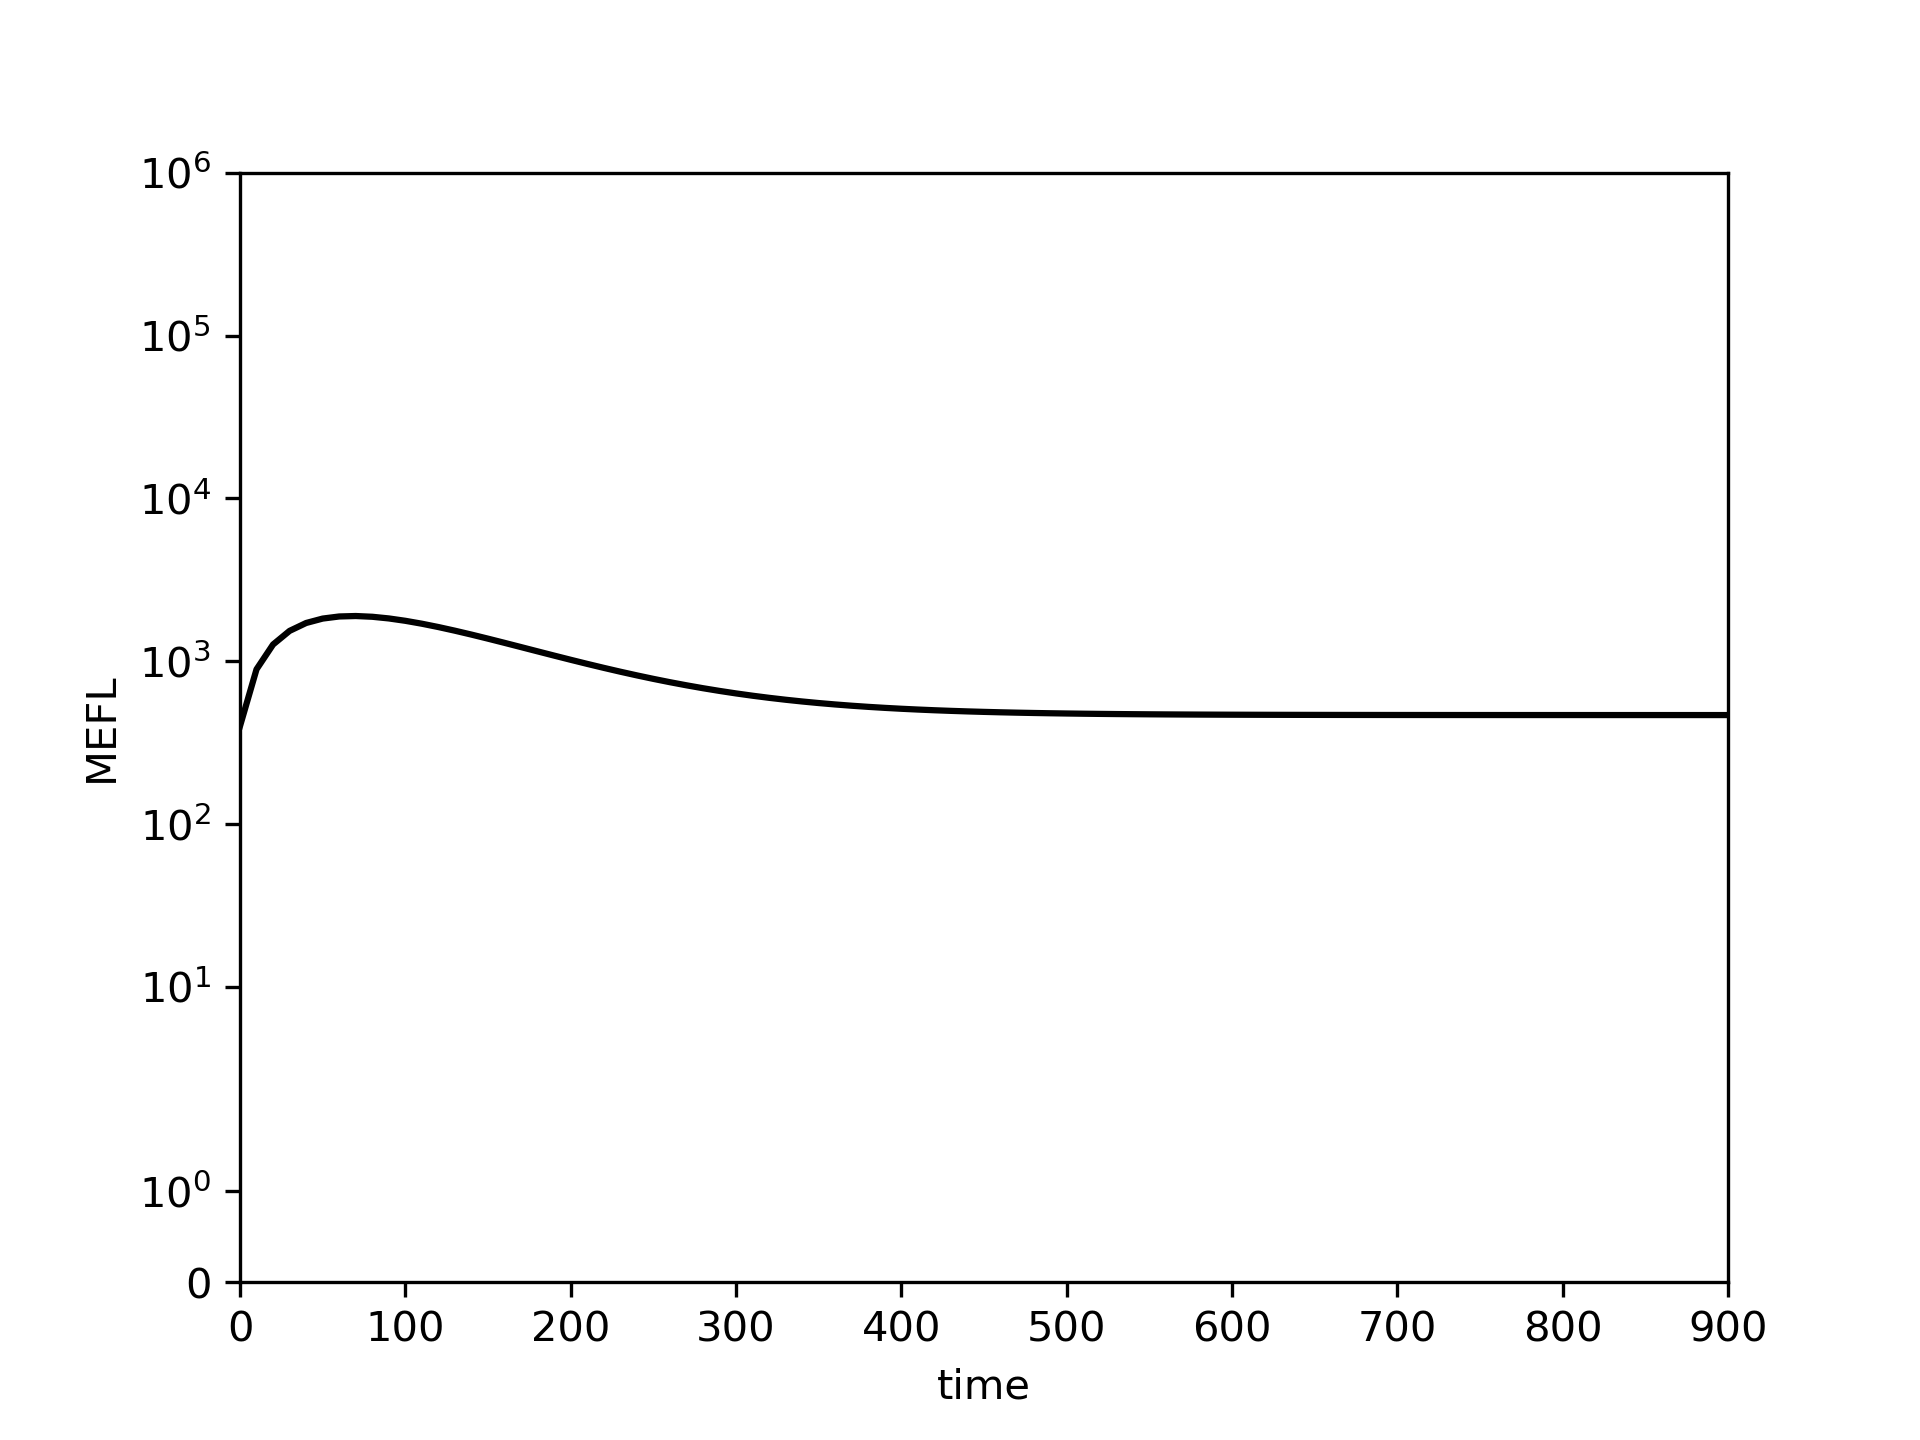

Source data for this figure (header and first rows):
0.0, 10.0, 20.0, 30.0, 40.0, 50.0, 60.0, 70.0, 80.0, 90.0, 100.0, 110.0, 120.0, 130.0, 140.0, 150.0, 160.0, 170.0, 180.0, 190.0, 200.0, 210.0, 220.0, 230.0
399.4, 892.5, 1267, 1537, 1718, 1829, 1884, 1896, 1876, 1832, 1772, 1700, 1622, 1540, 1458, 1376, 1297, 1222, 1150, 1083, 1021, 963.5, 910.9, 862.8
